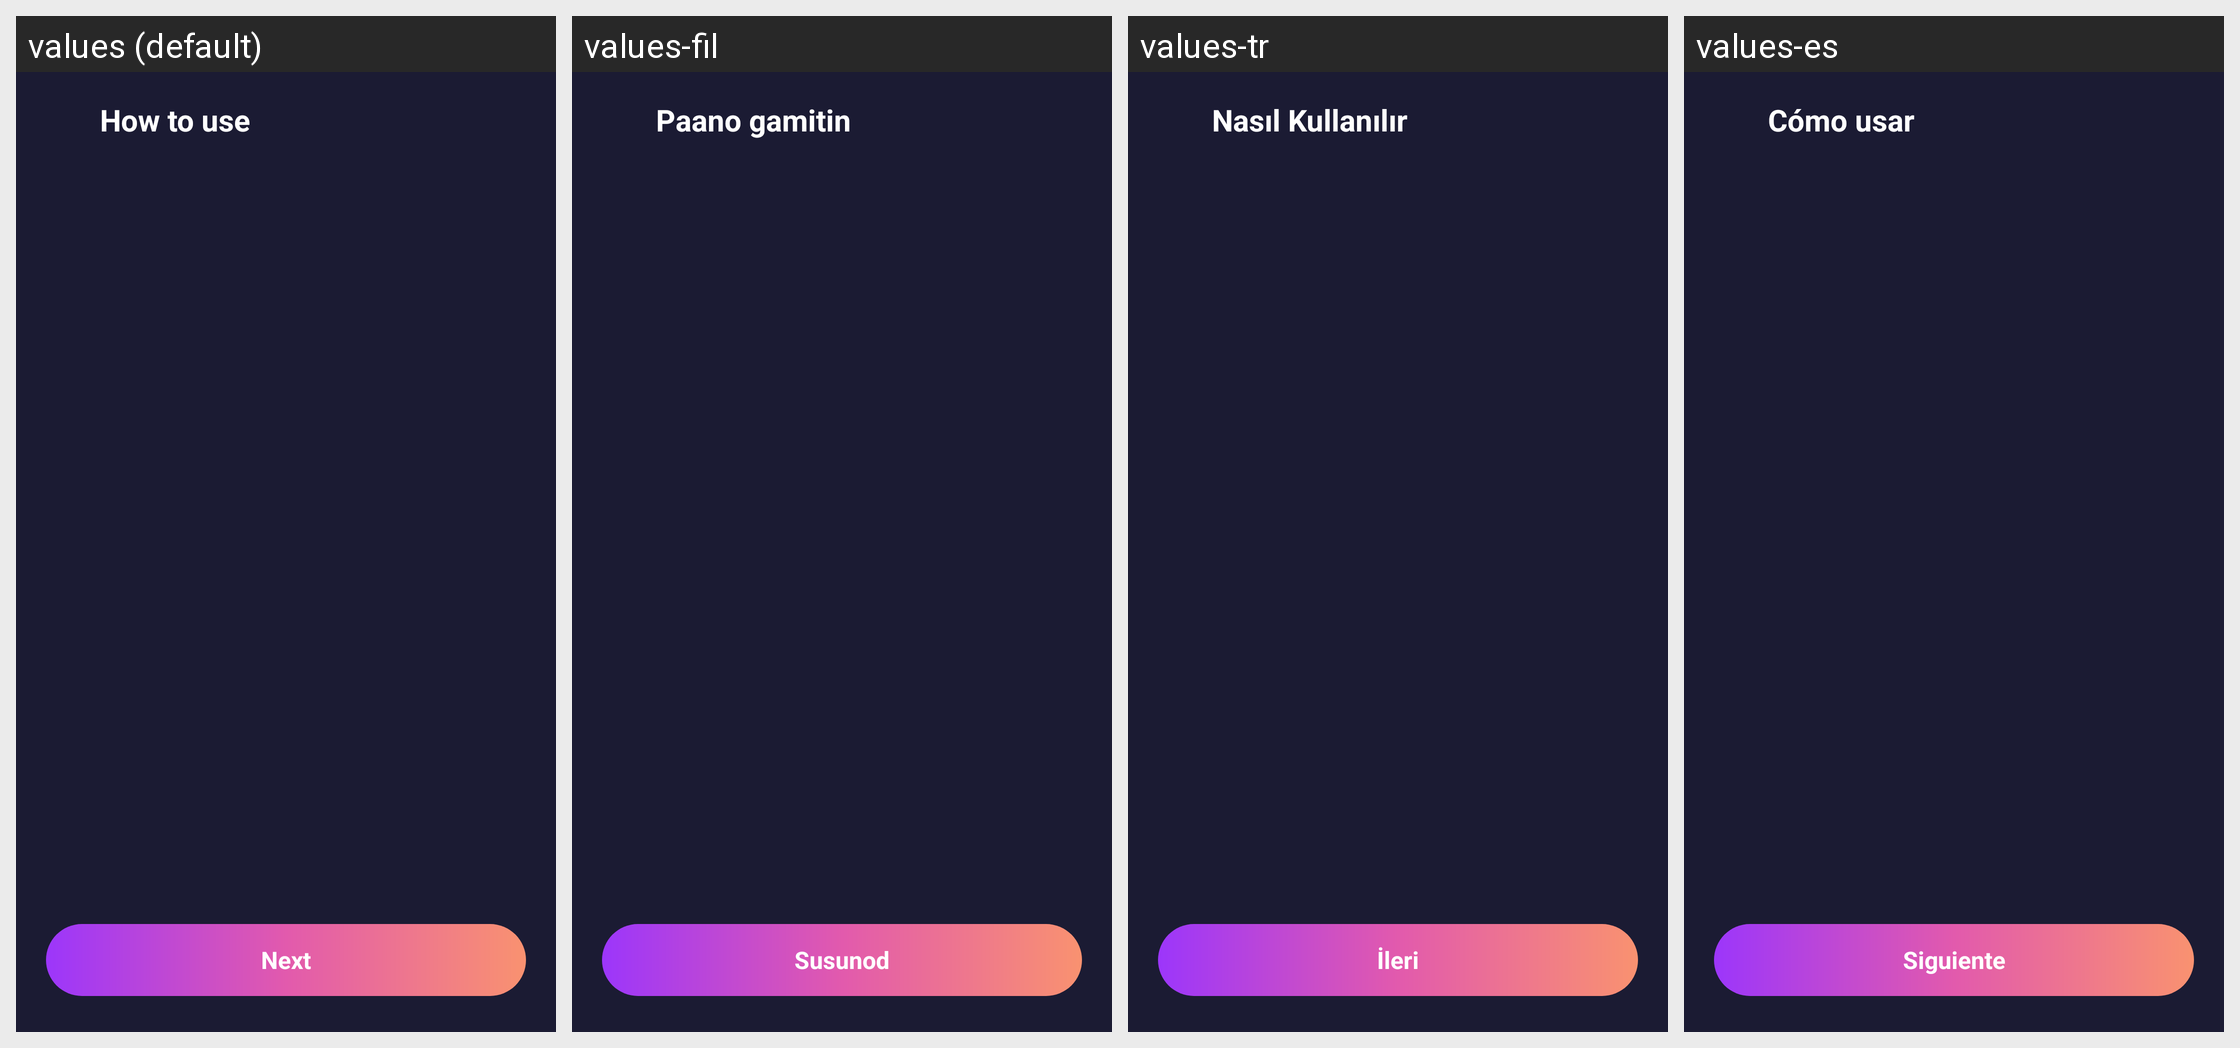

Translations of the strings shown on this Android screen, per locale in the grid:
Android screen res/layout/activity_how_to_use.xml rendered under 4 locales, left to right: values (default), values-fil, values-tr, values-es. Device: Nexus 5 (rendered at 1080×1920; each locale shown at half size, 540×960, under a caption strip naming it); theme Theme.D54VideoDownloader.
Other locales in the repository, not shown: values-ar, values-bn, values-de, values-fr, values-hi, values-id, values-it, values-ja, values-ko, values-pt, values-ru, values-th, values-vi, values-zh.
Strings drawn on this screen, with the default value and each locale's value (text and hints the layout hard-codes, and strings that could not be matched under every locale, appear in the picture but are not listed):

how_to_use
  values: How to use
  values-fil: Paano gamitin
  values-tr: Nasıl Kullanılır
  values-es: Cómo usar

next
  values: Next
  values-fil: Susunod
  values-tr: İleri
  values-es: Siguiente
